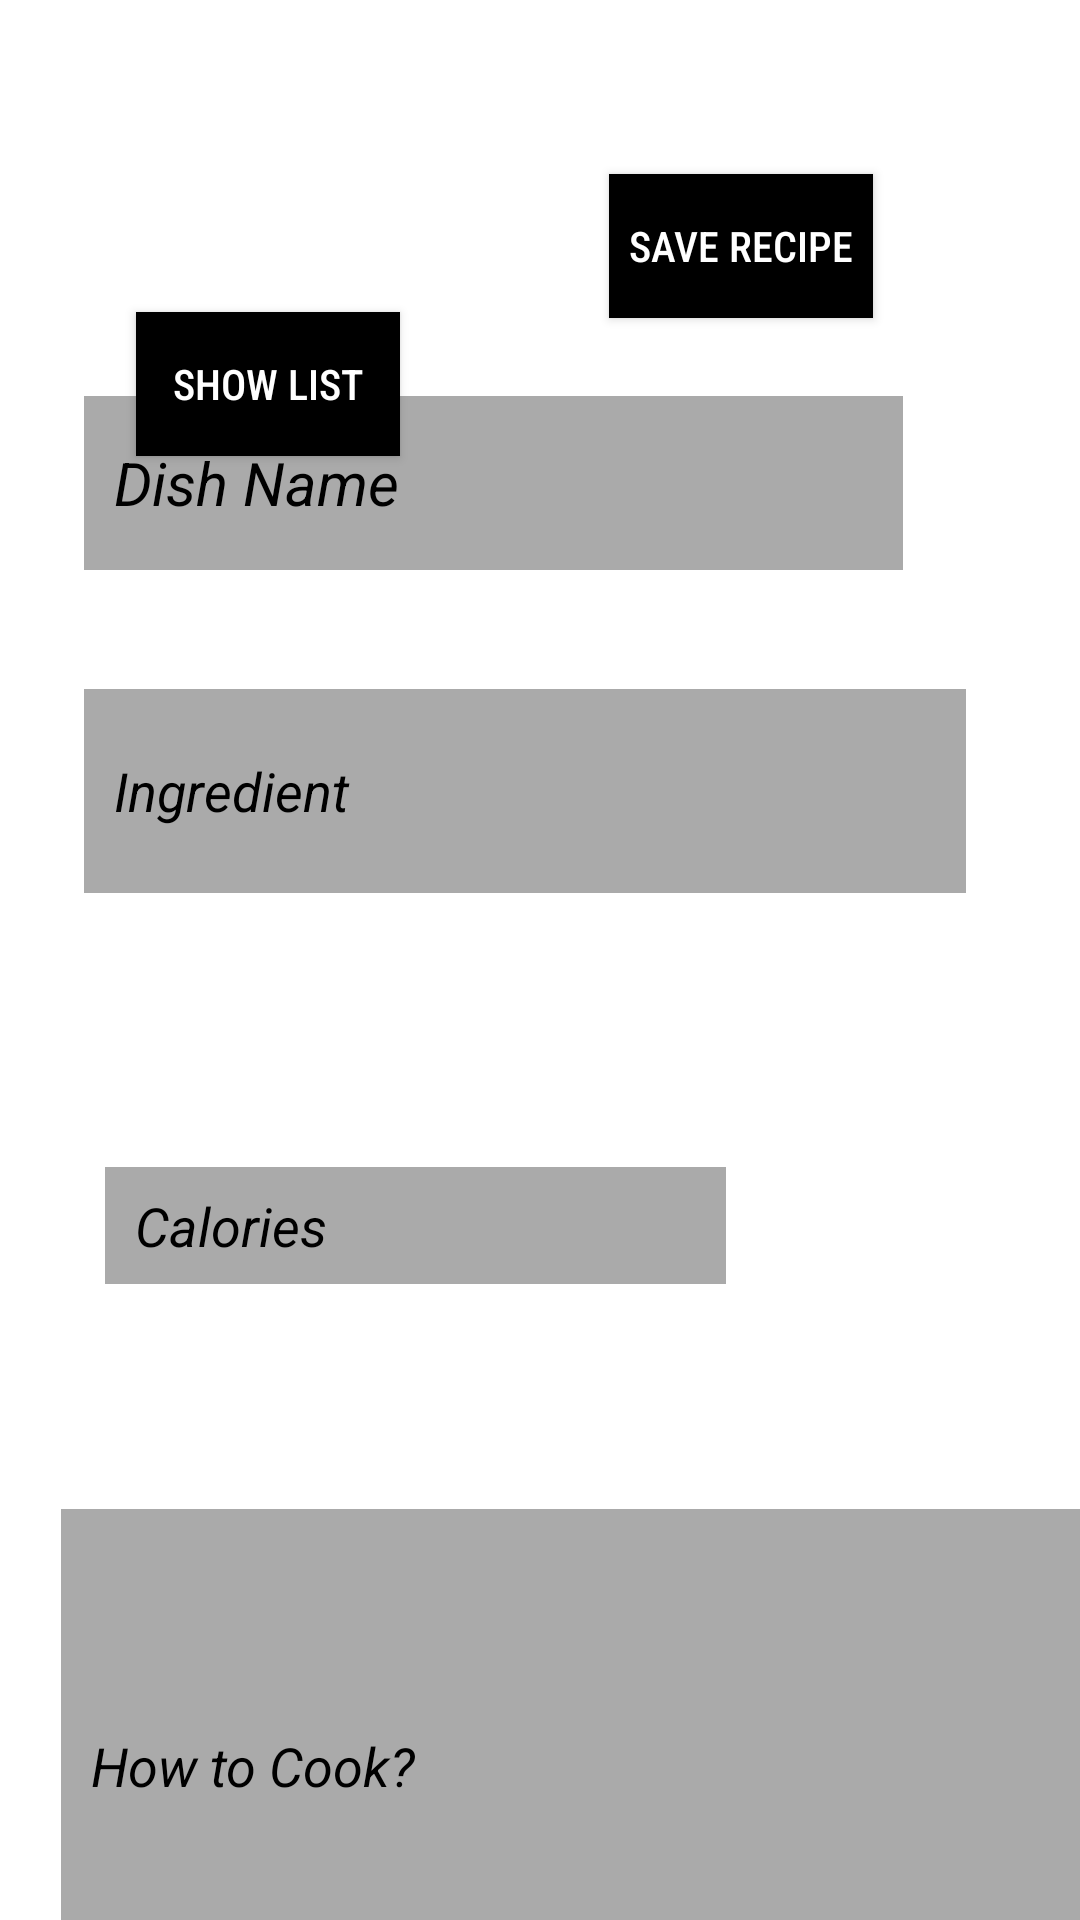

Android layout source for this screen:
<!-- AndroidManifest.xml: application theme Theme.EasyToCook -->
<!-- res/layout/activity_recipe_creation.xml -->
<?xml version="1.0" encoding="utf-8"?>
    <androidx.constraintlayout.widget.ConstraintLayout xmlns:android="http://schemas.android.com/apk/res/android"
        xmlns:app="http://schemas.android.com/apk/res-auto"
        xmlns:tools="http://schemas.android.com/tools"
        android:layout_width="match_parent"
        android:layout_height="match_parent"
        android:background="@drawable/profile_background"
        tools:context=".Activity_recipe_creation">

        <EditText
            android:id="@+id/ingInput"
            android:layout_width="294dp"
            android:layout_height="68dp"
            android:layout_marginStart="28dp"
            android:autofillHints=""
            android:background="@android:color/darker_gray"
            android:ems="10"
            android:hint="@string/Ingredient"
            android:inputType="textPersonName"
            android:paddingLeft="10sp"
            android:singleLine="false"
            android:textColorHighlight="@color/black"
            android:textColorHint="@color/black"
            android:textStyle="italic"
            app:layout_constraintBottom_toTopOf="@+id/guideline3"
            app:layout_constraintStart_toStartOf="parent"
            app:layout_constraintTop_toTopOf="@+id/guideline8"
            app:layout_constraintVertical_bias="0.756" />

        <EditText
            android:id="@+id/ckTimeInput"
            android:layout_width="209dp"
            android:layout_height="42dp"
            android:layout_marginTop="8dp"
            android:layout_marginBottom="71dp"
            android:autofillHints=""
            android:background="@android:color/darker_gray"
            android:ems="10"
            android:hint="@string/cooking_time"
            android:inputType="textPersonName"
            android:textColorHint="@color/black"
            android:textStyle="italic"
            app:layout_constraintBottom_toTopOf="@+id/calorieInput"
            app:layout_constraintEnd_toEndOf="@+id/ingInput"
            app:layout_constraintHorizontal_bias="0.079"
            app:layout_constraintStart_toStartOf="@+id/ingInput"
            app:layout_constraintTop_toTopOf="@+id/guideline3"
            app:layout_constraintVertical_bias="0.0"
            android:paddingLeft="10sp"/>

        <EditText
            android:id="@+id/calorieInput"
            android:layout_width="207dp"
            android:layout_height="39dp"
            android:layout_marginBottom="52dp"
            android:autofillHints=""
            android:background="@android:color/darker_gray"
            android:ems="10"
            android:hint="@string/Calories"
            android:inputType="textPersonName"
            android:textColorHint="@color/black"
            android:textStyle="italic"
            app:layout_constraintBottom_toTopOf="@+id/guideline9"
            app:layout_constraintEnd_toEndOf="@+id/ckTimeInput"
            app:layout_constraintHorizontal_bias="0.088"
            app:layout_constraintStart_toStartOf="@+id/ckTimeInput"
            android:paddingLeft="10sp"/>

        <EditText
            android:id="@+id/howToCookInput"
            android:layout_width="365dp"
            android:layout_height="171dp"
            android:layout_marginBottom="12dp"
            android:autofillHints=""
            android:background="@android:color/darker_gray"
            android:ems="10"
            android:paddingLeft="10sp"
            android:hint="@string/how_to_cook"
            android:inputType="textPersonName"
            android:textColorHint="@color/black"
            android:textStyle="italic"
            app:layout_constraintBottom_toBottomOf="parent"
            app:layout_constraintEnd_toEndOf="@+id/ingInput"
            app:layout_constraintHorizontal_bias="0.189"
            app:layout_constraintStart_toStartOf="@+id/calorieInput"
            app:layout_constraintTop_toBottomOf="@+id/btnSaveRecipe"
            app:layout_constraintVertical_bias="0.0" />

        <EditText
            android:id="@+id/dishName"
            android:layout_width="273dp"
            android:layout_height="58dp"
            android:layout_marginBottom="12dp"
            android:autofillHints=""
            android:background="@android:color/darker_gray"
            android:ems="10"
            android:hint="@string/DishName"
            android:inputType="textPersonName"
            android:paddingLeft="10sp"
            android:textColorHint="@color/black"
            android:textSize="20sp"
            android:textStyle="italic"
            app:layout_constraintBottom_toBottomOf="parent"
            app:layout_constraintStart_toStartOf="@+id/ingInput"
            app:layout_constraintTop_toBottomOf="@+id/btnSaveRecipe"
            app:layout_constraintVertical_bias="0.056" />

        <androidx.constraintlayout.widget.Guideline
            android:id="@+id/guideline"
            android:layout_width="wrap_content"
            android:layout_height="wrap_content"
            android:orientation="horizontal"
            app:layout_constraintGuide_begin="20dp"
            app:layout_constraintGuide_percent="0" />

        <androidx.constraintlayout.widget.Guideline
            android:id="@+id/guideline3"
            android:layout_width="wrap_content"
            android:layout_height="wrap_content"
            android:orientation="horizontal"
            app:layout_constraintGuide_percent="0.5" />

        <androidx.constraintlayout.widget.Guideline
            android:id="@+id/guideline8"
            android:layout_width="wrap_content"
            android:layout_height="wrap_content"
            android:orientation="horizontal"
            app:layout_constraintGuide_percent="0.25" />

        <androidx.constraintlayout.widget.Guideline
            android:id="@+id/guideline9"
            android:layout_width="wrap_content"
            android:layout_height="wrap_content"
            android:orientation="horizontal"
            app:layout_constraintGuide_begin="20dp"
            app:layout_constraintGuide_percent="0.75" />

        <Button
            android:id="@+id/btnSaveRecipe"
            android:layout_width="wrap_content"
            android:layout_height="wrap_content"
            android:layout_marginTop="104dp"
            android:layout_marginEnd="69dp"
            android:layout_marginBottom="397dp"
            android:background="@color/black"
            android:fontFamily="sans-serif-condensed-medium"
            android:text="@string/save_recipe"
            android:textColor="@color/white"
            app:layout_constraintBottom_toTopOf="@+id/howToCookInput"
            app:layout_constraintEnd_toEndOf="parent"
            app:layout_constraintTop_toTopOf="parent" />

        <Button
            android:id="@+id/btnShowList"
            android:layout_width="wrap_content"
            android:layout_height="wrap_content"
            android:layout_marginTop="104dp"
            android:layout_marginBottom="397dp"
            android:background="@color/black"
            android:fontFamily="sans-serif-condensed-medium"
            android:text="Show List"
            android:textColor="@color/white"
            app:layout_constraintBottom_toTopOf="@+id/howToCookInput"
            app:layout_constraintEnd_toEndOf="parent"
            app:layout_constraintHorizontal_bias="0.167"
            app:layout_constraintStart_toStartOf="parent"
            app:layout_constraintTop_toTopOf="parent"
            app:layout_constraintVertical_bias="0.0" />

    </androidx.constraintlayout.widget.ConstraintLayout>
<!-- resources referenced by this layout -->
<resources>
  <string name="Calories">Calories</string>
  <string name="DishName">Dish Name</string>
  <string name="Ingredient">Ingredient</string>
  <string name="cooking_time">Cooking time</string>
  <string name="how_to_cook">How to Cook?</string>
  <string name="save_recipe">Save Recipe</string>
  <style name="Theme.EasyToCook" parent="Theme.MaterialComponents.DayNight.DarkActionBar">
          
          <item name="colorPrimary">@color/black</item>
          <item name="colorPrimaryVariant">@color/black</item>
          <item name="colorOnPrimary">@color/white</item>
          
          <item name="colorSecondary">@color/teal_200</item>
          <item name="colorSecondaryVariant">@color/teal_700</item>
          <item name="colorOnSecondary">@color/black</item>
          
          <item name="android:statusBarColor" tools:targetApi="l">?attr/colorPrimaryVariant</item>
          
      </style>
  <!-- not gathered from this repository: default colours our renderer supplied (Android Studio template values) -->
  <color name="teal_200">#FF03DAC5</color>
  <color name="teal_700">#FF018786</color>
  <color name="black">#FF000000</color>
  <color name="white">#FFFFFFFF</color>
</resources>
